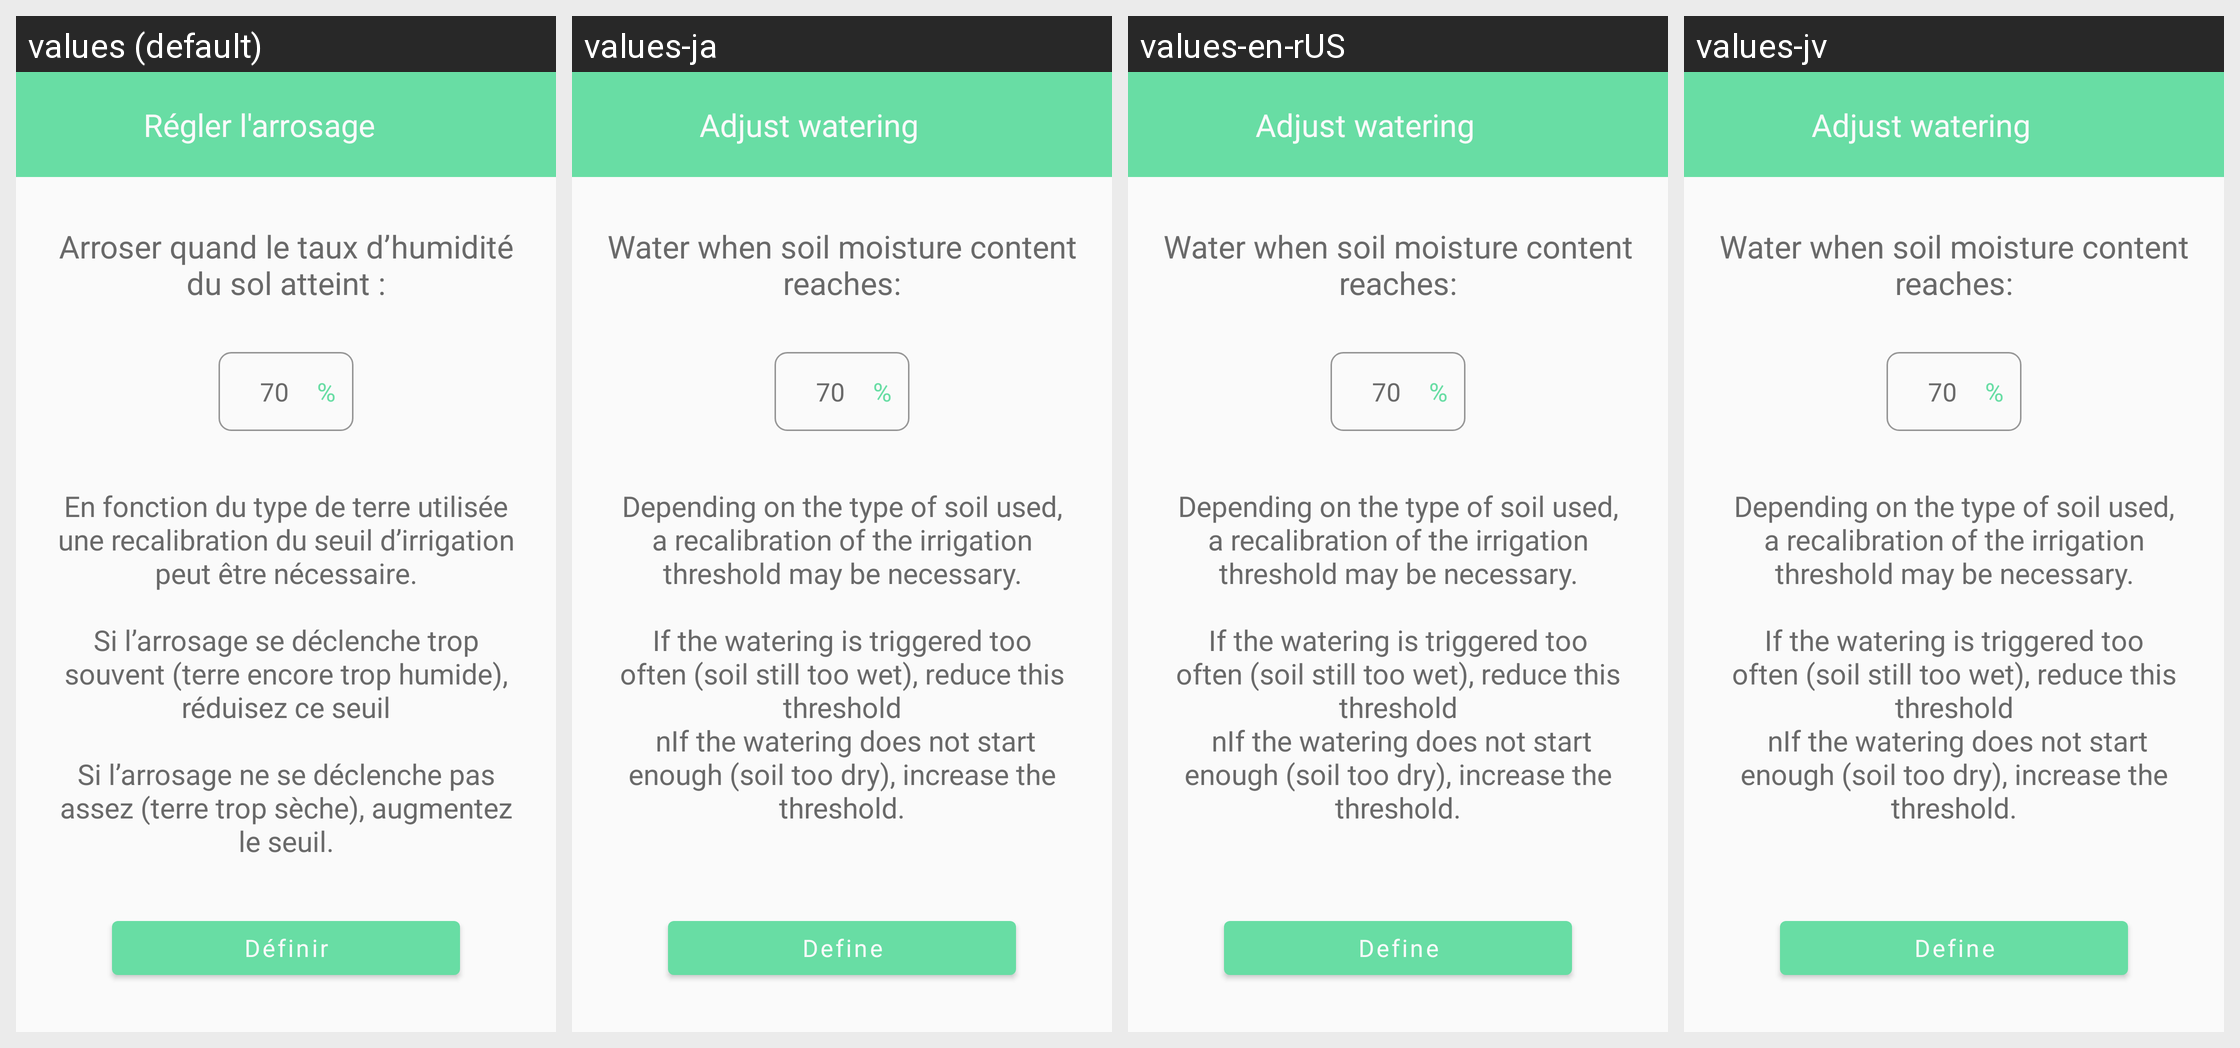

Translations of the strings shown on this Android screen, per locale in the grid:
Android screen res/layout/fragment_adjust_watering.xml rendered under 4 locales, left to right: values (default), values-ja, values-en-rUS, values-jv. Device: Nexus 5 (rendered at 1080×1920; each locale shown at half size, 540×960, under a caption strip naming it); theme AppTheme.
Strings drawn on this screen, with the default value and each locale's value (text and hints the layout hard-codes, and strings that could not be matched under every locale, appear in the picture but are not listed):

tv_adjust_watering
  values: Régler l'arrosage
  values-ja: Adjust watering
  values-en-rUS: Adjust watering
  values-jv: Adjust watering

tv_title_adjust_watering
  values: Arroser quand le taux d’humidité du sol atteint :
  values-ja: Water when soil moisture content reaches:
  values-en-rUS: Water when soil moisture content reaches:
  values-jv: Water when soil moisture content reaches:

tv_body_adjust_watering
  values: En fonction du type de terre utilisée une recalibration du seuil d’irrigation peut être nécessaire.
       
      Si l’arrosage se déclenche trop souvent (terre encore trop humide), réduisez ce seuil
      
      Si l’arrosage ne se déclenche pas assez (terre trop sèche), augmentez le seuil.
  values-ja: Depending on the type of soil used, a recalibration of the irrigation threshold may be necessary.
       
      If the watering is triggered too often (soil still too wet), reduce this threshold
       nIf the watering does not start enough (soil too dry), increase the threshold.
  values-en-rUS: Depending on the type of soil used, a recalibration of the irrigation threshold may be necessary.
       
      If the watering is triggered too often (soil still too wet), reduce this threshold
       nIf the watering does not start enough (soil too dry), increase the threshold.
  values-jv: Depending on the type of soil used, a recalibration of the irrigation threshold may be necessary.
       
      If the watering is triggered too often (soil still too wet), reduce this threshold
       nIf the watering does not start enough (soil too dry), increase the threshold.

bt_define
  values: Définir
  values-ja: Define
  values-en-rUS: Define
  values-jv: Define
